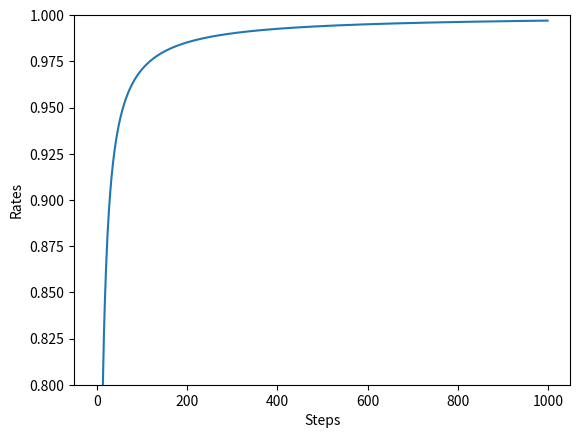

Reproduce this figure in Python.
import numpy as np
import matplotlib.pyplot as plt

runs = 200
steps = 1000
epsilon = 0.1
all_rates = np.zeros((runs, steps))


class Bandit:
    def __init__(self, arms=10):
        self.rates = np.random.rand(arms)

    def play(self, arm):
        rate = self.rates[arm]
        if rate > np.random.rand():
            return 1
        else:
            return 0


class NonStatBandit:
    def __init__(self, arms=10):
        self.rates = np.random.rand(arms)
        self.arms = arms

    def play(self, arm):
        rate = self.rates[arm]
        self.rates += 0.1 * np.random.rand(self.arms)
        if rate > np.random.rand():
            return 1
        else:
            return 0


class Agent:
    def __init__(self, epsilon, action_size=10):
        self.epsilon = epsilon
        self.Qs = np.zeros(action_size)
        self.ns = np.zeros(action_size)

    def update(self, action, reward):
        self.ns[action] += 1
        self.Qs[action] += (reward - self.Qs[action]) / self.ns[action]

    def get_action(self):
        if np.random.rand() < self.epsilon:
            return np.random.randint(0, len(self.Qs))
        return np.argmax(self.Qs)


class AlphaAgent:
    def __init__(self, epsilon, alpha, action_size=10):
        self.epsilon = epsilon
        self.Qs = np.zeros(action_size)
        self.alpha = alpha

    def update(self, action, reward):
        self.Qs[action] += (reward - self.Qs[action]) * self.alpha

    def get_action(self):
        if np.random.rand() < self.epsilon:
            return np.random.randint(0, len(self.Qs))
        return np.argmax(self.Qs)


def main():
    for run in range(runs):
        bandit = NonStatBandit()
        #agent = Agent(epsilon)
        agent = AlphaAgent(epsilon, 0.8)
        total_reward = 0
        rates = []

        for step in range(steps):
            action = agent.get_action()
            reward = bandit.play(action)
            agent.update(action, reward)
            total_reward += reward

            rates.append(total_reward / (step+1))

        all_rates[run] = rates

    avg_rates = np.average(all_rates, axis=0)


    plt.ylabel('Rates')
    plt.xlabel('Steps')
    plt.ylim(0.8, 1.0)
    plt.plot(avg_rates)
    plt.show()



if __name__ == '__main__':
    main()
